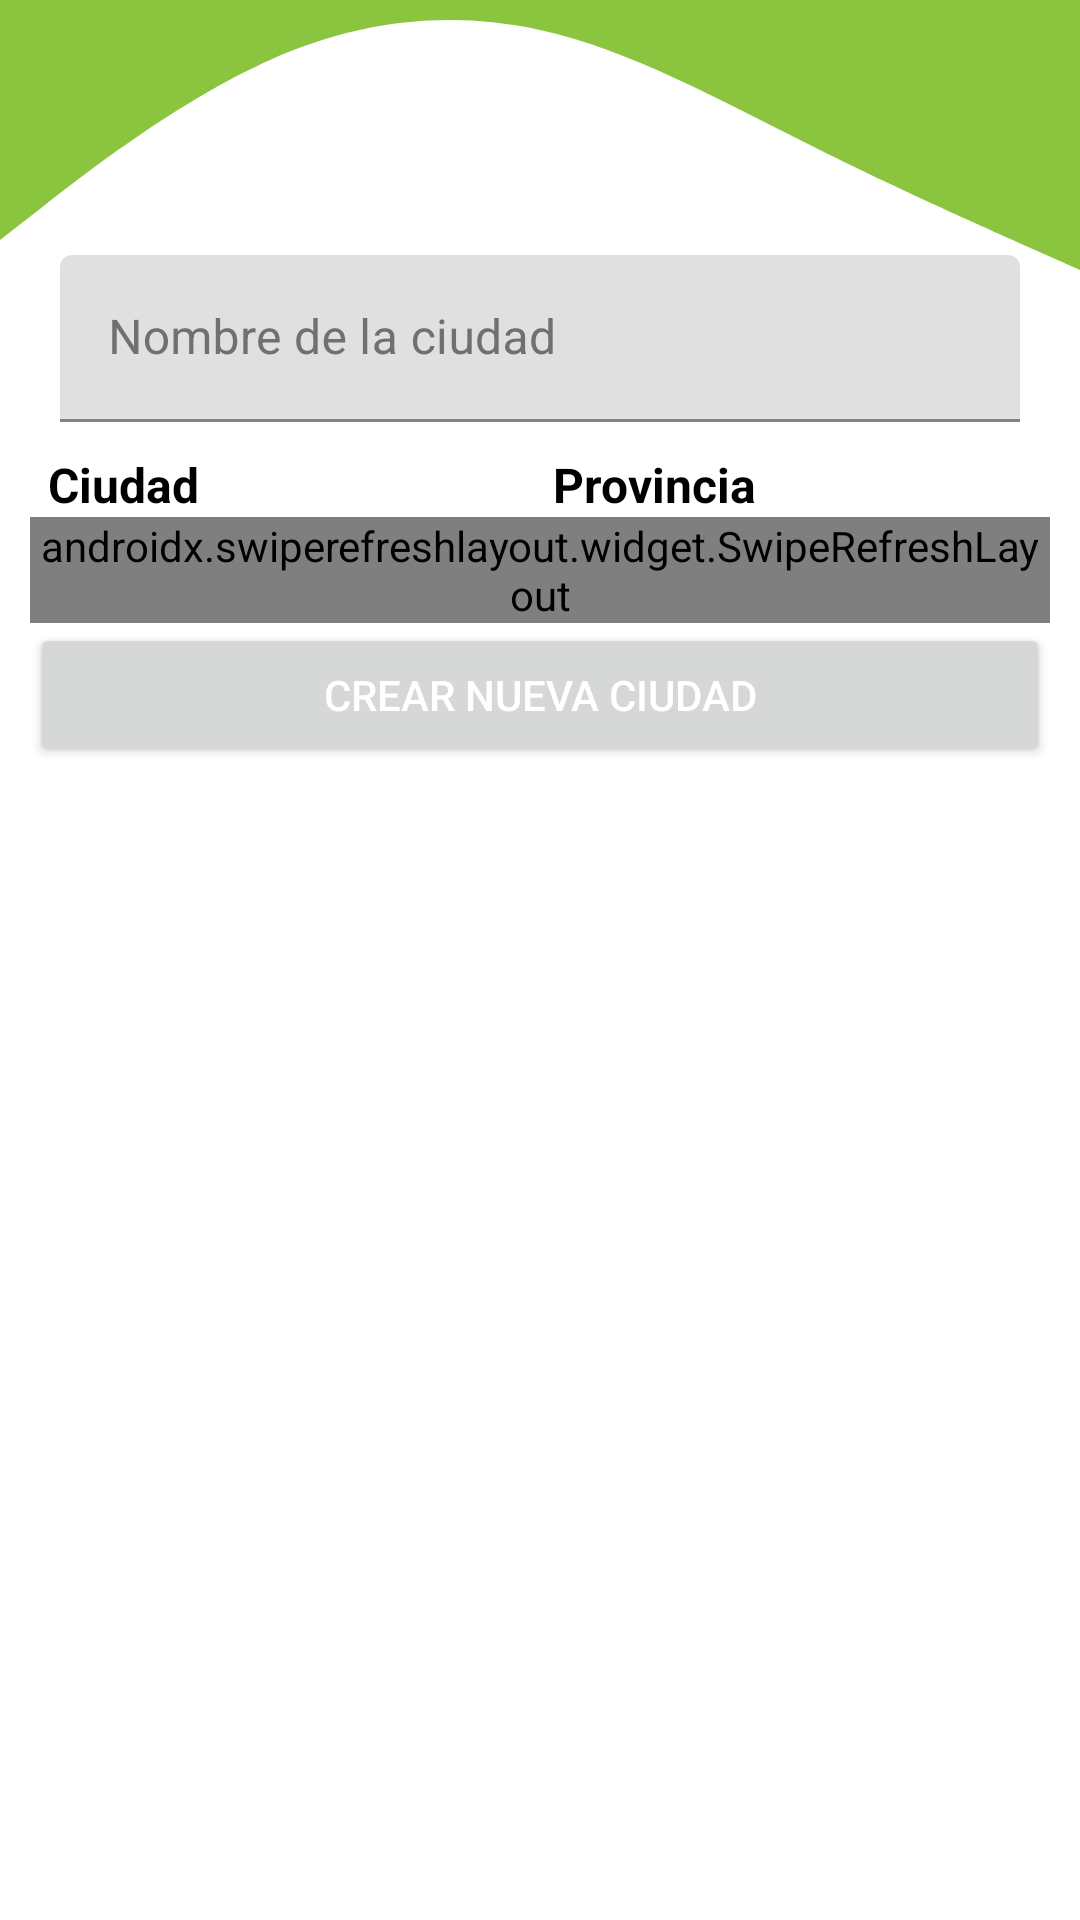

Layout XML and referenced resources for this Android screen:
<!-- AndroidManifest.xml: application theme Theme.Masfiberhome -->
<!-- res/layout/fragment_lista_ciudades.xml -->
<?xml version="1.0" encoding="utf-8"?>
<androidx.constraintlayout.widget.ConstraintLayout xmlns:android="http://schemas.android.com/apk/res/android"
    xmlns:app="http://schemas.android.com/apk/res-auto"
    xmlns:tools="http://schemas.android.com/tools"
    android:layout_width="match_parent"
    android:layout_height="match_parent"
    tools:context=".ui.listar.ListaCiudadesFragment">

    <LinearLayout
        android:layout_width="match_parent"
        android:layout_height="wrap_content"
        android:orientation="vertical">

        <com.google.android.material.textfield.TextInputLayout
            android:id="@+id/txtBuscar_ListaCiudades"
            android:layout_width="match_parent"
            android:layout_height="match_parent"
            android:layout_marginLeft="20dp"
            android:layout_marginTop="85dp"
            android:layout_marginRight="20dp"
            android:textColorHint="@color/textColorHint"
            app:boxStrokeColor="@color/boxStrokeColor"
            app:endIconCheckable="false"
            app:hintTextColor="@color/hintTextColor"
            app:startIconTint="@color/iconos">

            <com.google.android.material.textfield.TextInputEditText
                android:layout_width="match_parent"
                android:layout_height="wrap_content"
                android:hint="Nombre de la ciudad" />

        </com.google.android.material.textfield.TextInputLayout>

        <LinearLayout
            android:layout_width="match_parent"
            android:layout_height="match_parent"
            android:layout_marginLeft="16dp"
            android:layout_marginTop="10dp"
            android:orientation="horizontal">

            <TextView
                android:id="@+id/textView39"
                android:layout_width="wrap_content"
                android:layout_height="wrap_content"
                android:layout_marginRight="10dp"
                android:layout_weight="1"
                android:text="Ciudad"
                android:textColor="@color/letras"
                android:textSize="16sp"
                android:textStyle="bold" />

            <TextView
                android:id="@+id/textView40"
                android:layout_width="wrap_content"
                android:layout_height="wrap_content"
                android:layout_weight="1"
                android:text="Provincia"
                android:textColor="@color/letras"
                android:textSize="16sp"
                android:textStyle="bold" />

        </LinearLayout>

        <androidx.swiperefreshlayout.widget.SwipeRefreshLayout
            android:id="@+id/refreshRecycler_listaCiudades"
            android:layout_width="match_parent"
            android:layout_height="match_parent"
            android:layout_marginLeft="10dp"
            android:layout_marginRight="10dp"
            android:layout_weight="1">

            <androidx.recyclerview.widget.RecyclerView
                android:id="@+id/recyclerView_ListaCiudades"
                android:layout_width="match_parent"
                android:layout_height="wrap_content"
                android:layout_marginLeft="10dp"
                android:layout_marginTop="10dp"
                android:layout_marginRight="10dp"></androidx.recyclerview.widget.RecyclerView>
        </androidx.swiperefreshlayout.widget.SwipeRefreshLayout>

        <LinearLayout
            android:layout_width="match_parent"
            android:layout_height="wrap_content"
            android:orientation="vertical">

            <Button
                android:id="@+id/btnCrearCiudad_ListaCiudades"
                android:layout_width="match_parent"
                android:layout_height="wrap_content"
                android:layout_marginLeft="10dp"
                android:layout_marginRight="10dp"
                android:insetBottom="6dp"
                android:text="Crear nueva ciudad"
                android:textColor="@color/white" />
        </LinearLayout>

    </LinearLayout>

    <TextView
        android:layout_width="match_parent"
        android:layout_height="100dp"
        android:background="@drawable/fondoarriba"
        app:layout_constraintEnd_toEndOf="parent"
        app:layout_constraintStart_toStartOf="parent"
        app:layout_constraintTop_toTopOf="parent" />

</androidx.constraintlayout.widget.ConstraintLayout>
<!-- resources referenced by this layout -->
<resources>
  <color name="boxStrokeColor">#8BC53F</color>
  <color name="hintTextColor">#FF000000</color>
  <color name="iconos">#8BC53F</color>
  <color name="letras">#FF000000</color>
  <color name="textColorHint">#6E7071</color>
  <color name="white">#FFFFFFFF</color>
  <!-- drawable fondoarriba (drawable) -->
  <?xml version="1.0" encoding="utf-8"?>
  <vector xmlns:android="http://schemas.android.com/apk/res/android"
      android:width="1440dp"
      android:height="320dp"
      android:viewportWidth="1440"
      android:viewportHeight="320">
  
      <path
          android:fillColor="#8BC53F"
          android:pathData="M0,256L60,218.7C120,181,240,107,360,64C480,21,600,11,720,32C840,53,960,107,1080,154.7C1200,203,1320,245,1380,266.7L1440,288L1440,0L1380,0C1320,0,1200,0,1080,0C960,0,840,0,720,0C600,0,480,0,360,0C240,0,120,0,60,0L0,0Z" />
  </vector>
  <style name="Theme.Masfiberhome" parent="Theme.MaterialComponents.DayNight.DarkActionBar">
          
          <item name="colorPrimary">@color/botones</item>
          <item name="colorPrimaryVariant">@color/purple_700</item>
          <item name="colorOnPrimary">@color/black</item>
          
          <item name="colorSecondary">@color/teal_200</item>
          <item name="colorSecondaryVariant">@color/teal_700</item>
          <item name="colorOnSecondary">@color/black</item>
          
          <item name="android:statusBarColor" tools:targetApi="l">@color/botones</item>
          
      </style>
  <color name="botones">#8BC53F</color>
  <color name="purple_700">#FF3700B3</color>
  <color name="black">#FF000000</color>
  <color name="teal_200">#FF03DAC5</color>
  <color name="teal_700">#FF018786</color>
</resources>
